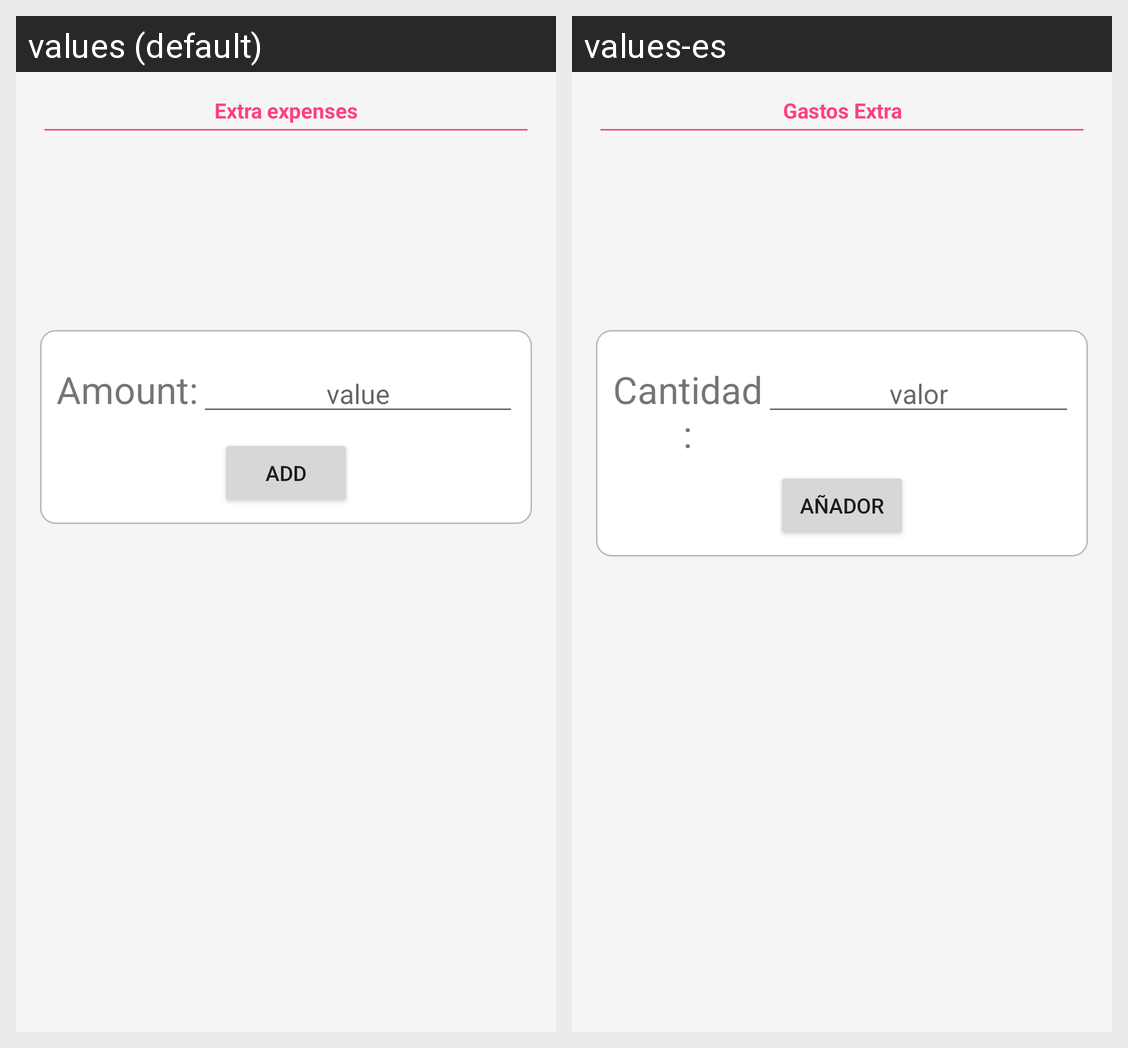

This grid shows one Android layout under two languages. Give, for every string resource on the screen, its name, the default text and each shown locale's text.
Android screen res/layout/activity_extras.xml rendered under 2 locales, left to right: values (default), values-es. Device: Nexus 5 (rendered at 1080×1920; each locale shown at half size, 540×960, under a caption strip naming it); theme AppTheme.
Strings drawn on this screen, with the default value and each locale's value (text and hints the layout hard-codes, and strings that could not be matched under every locale, appear in the picture but are not listed):

extraExpenses
  values: Extra expenses
  values-es: Gastos Extra

Amount
  values: Amount:
  values-es: Cantidad:

value
  values: value
  values-es: valor

add
  values: Add
  values-es: Añador
